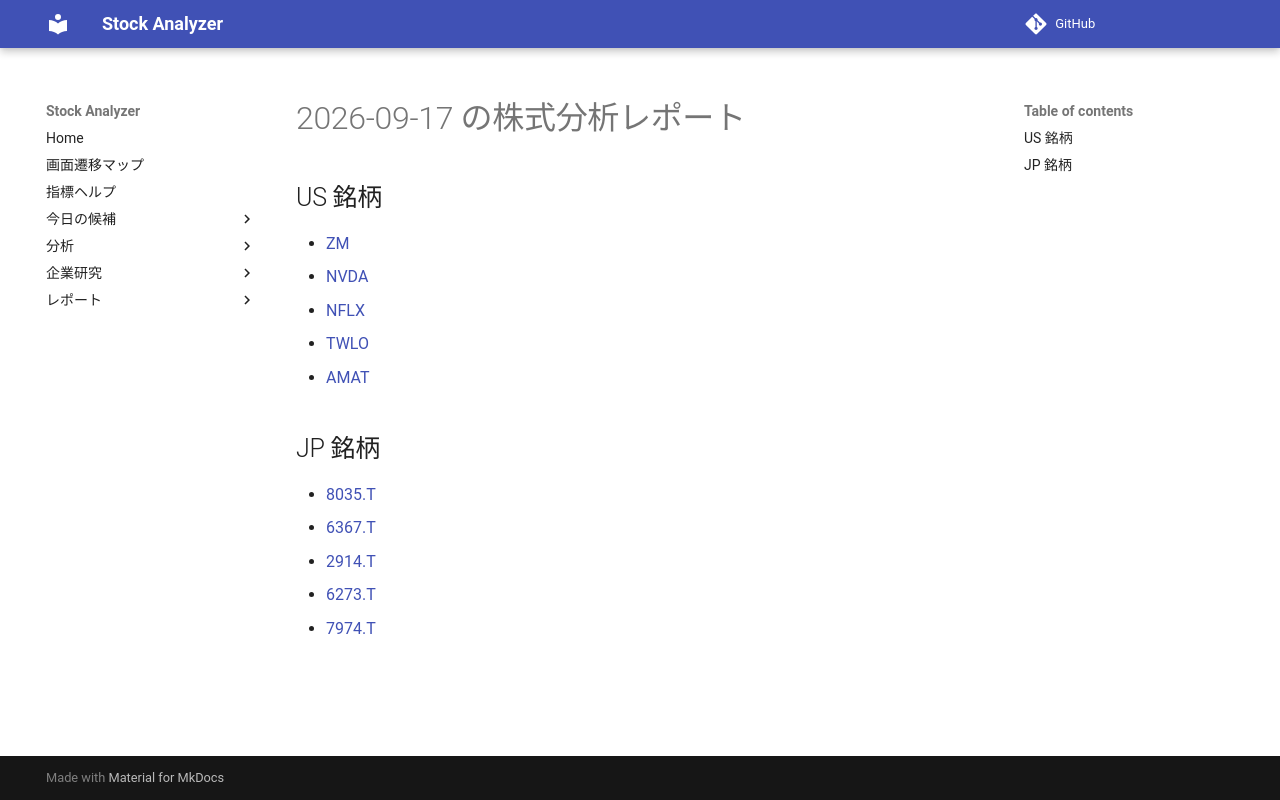

repository: Yumi-note/Making-APP · page: reports/2026-09-17/192002/index.html · generator: mkdocs

# 2026-09-17 の株式分析レポート

## US 銘柄

- [ZM](ZM.md)
- [NVDA](NVDA.md)
- [NFLX](NFLX.md)
- [TWLO](TWLO.md)
- [AMAT](AMAT.md)

## JP 銘柄

- [8035.T](8035_T.md)
- [6367.T](6367_T.md)
- [2914.T](2914_T.md)
- [6273.T](6273_T.md)
- [7974.T](7974_T.md)
